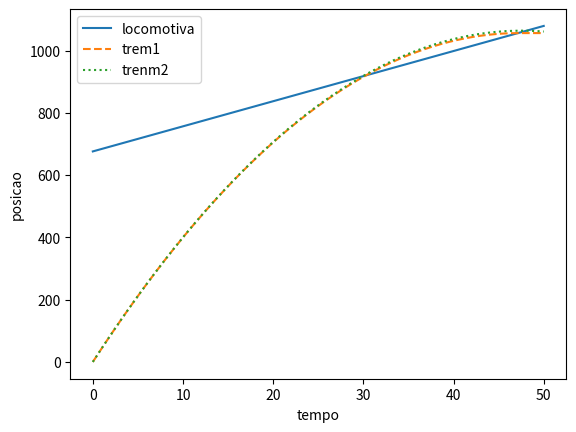

This figure's Python source:
import numpy as np 
import matplotlib.pyplot as plt

t = np.linspace(0,50,1000)

x_loco = 676 + 8.06 * t

a_min = 0.947
x_trem_evitado = 44.72*t-0.5 *a_min *t**2
x_trem_evitado[t>47.2] = 1056

a_colisao = 0.94
x_trem_colisao = 44.72 *t -0.5*a_colisao *t**2

plt.plot(t, x_loco, label="locomotiva")
plt.plot(t, x_trem_evitado, '--', label="trem1")
plt.plot(t, x_trem_colisao, ":", label='trenm2')
plt.xlabel('tempo')
plt.ylabel('posicao')
plt.legend()
plt.show()